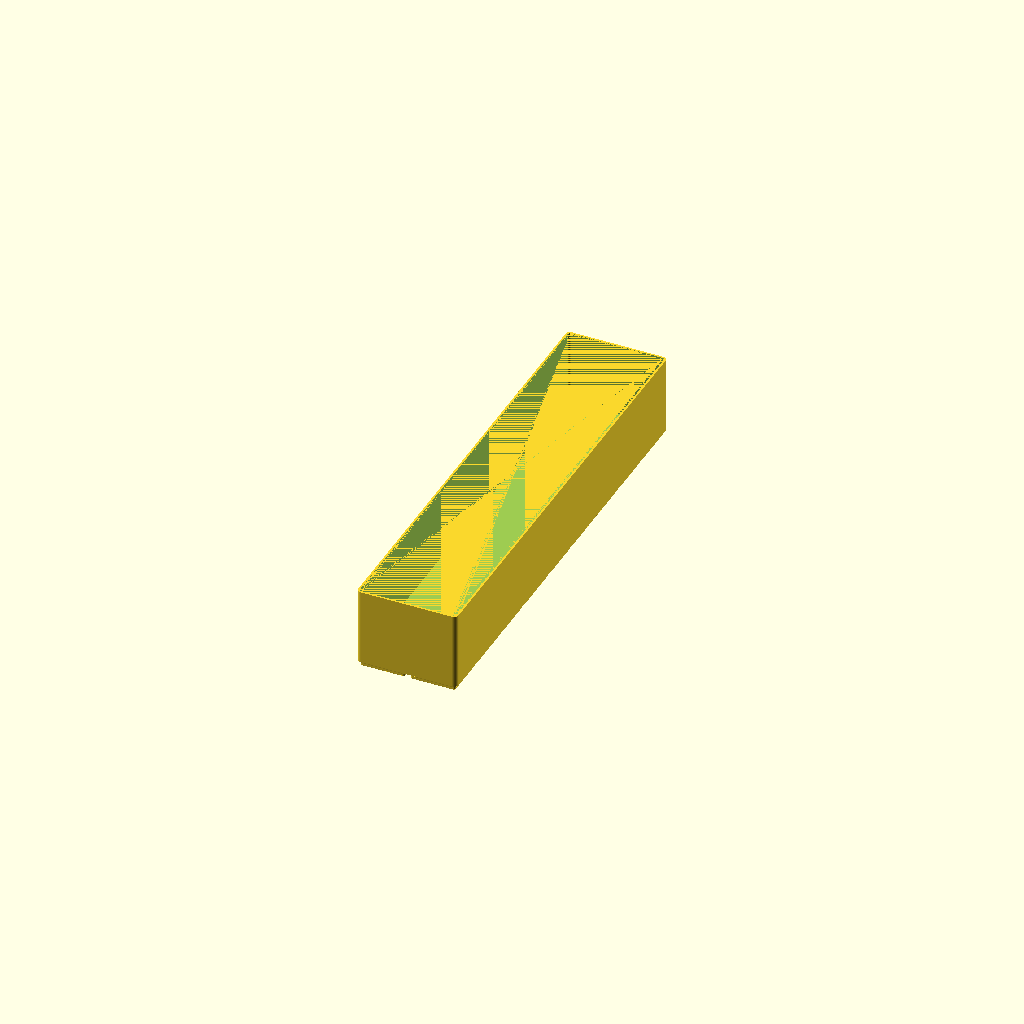
Cell 1: the model at its default parameters.
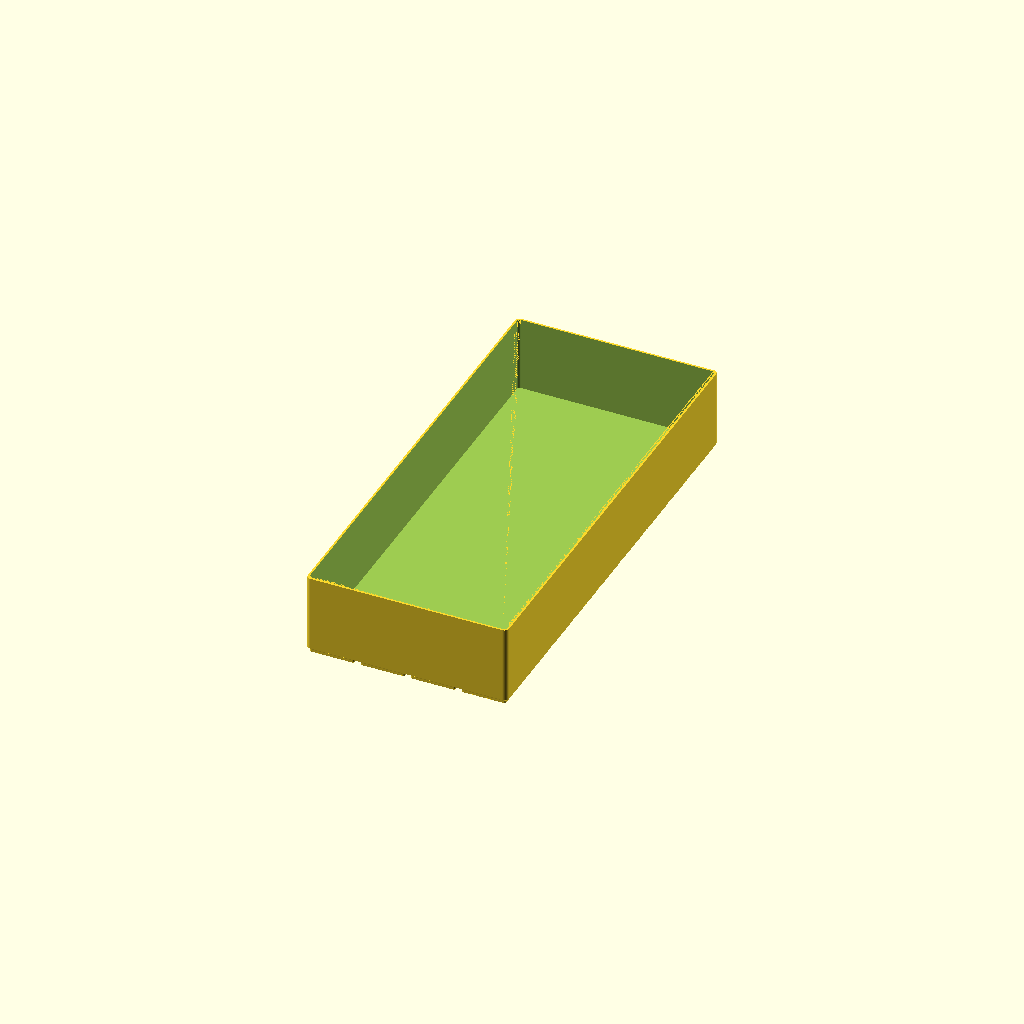
Cell 2: the same model with grid_x = 4.
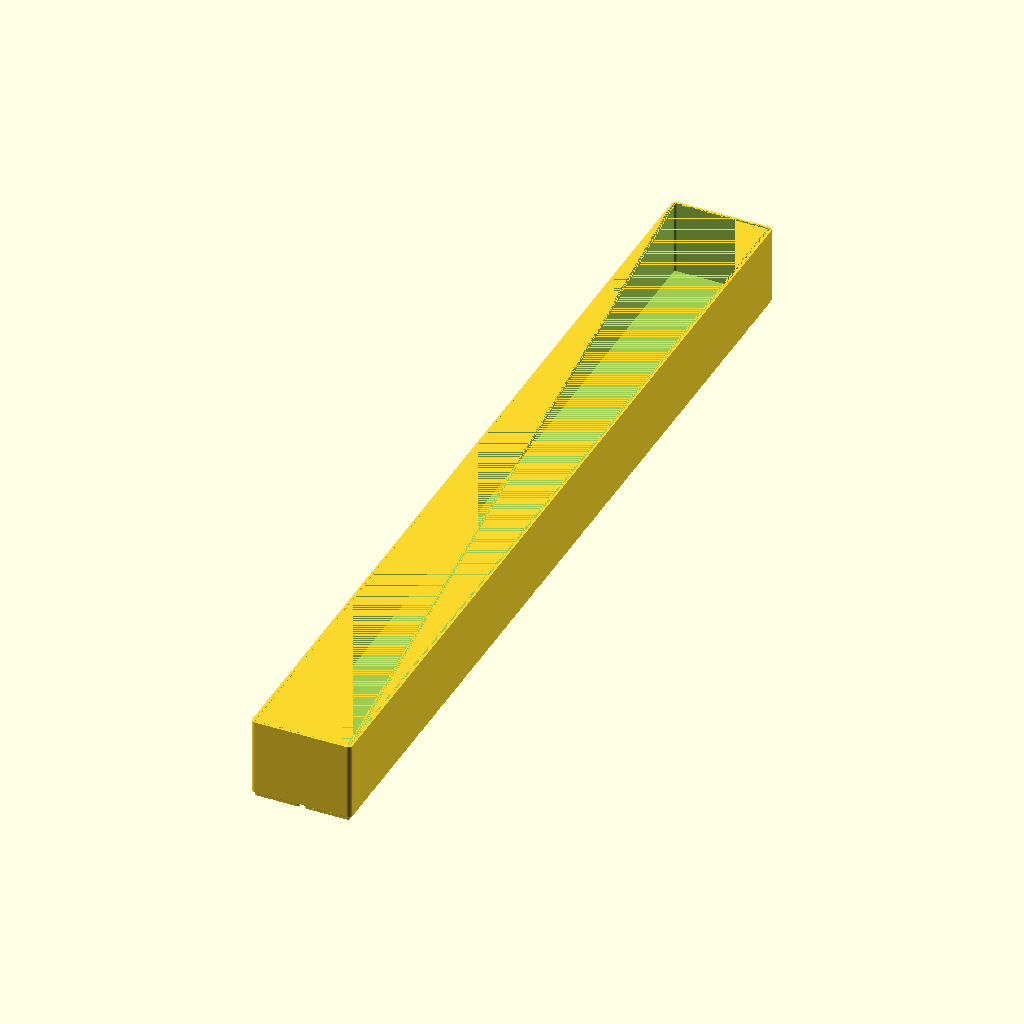
Cell 3: the same model with grid_y = 18.
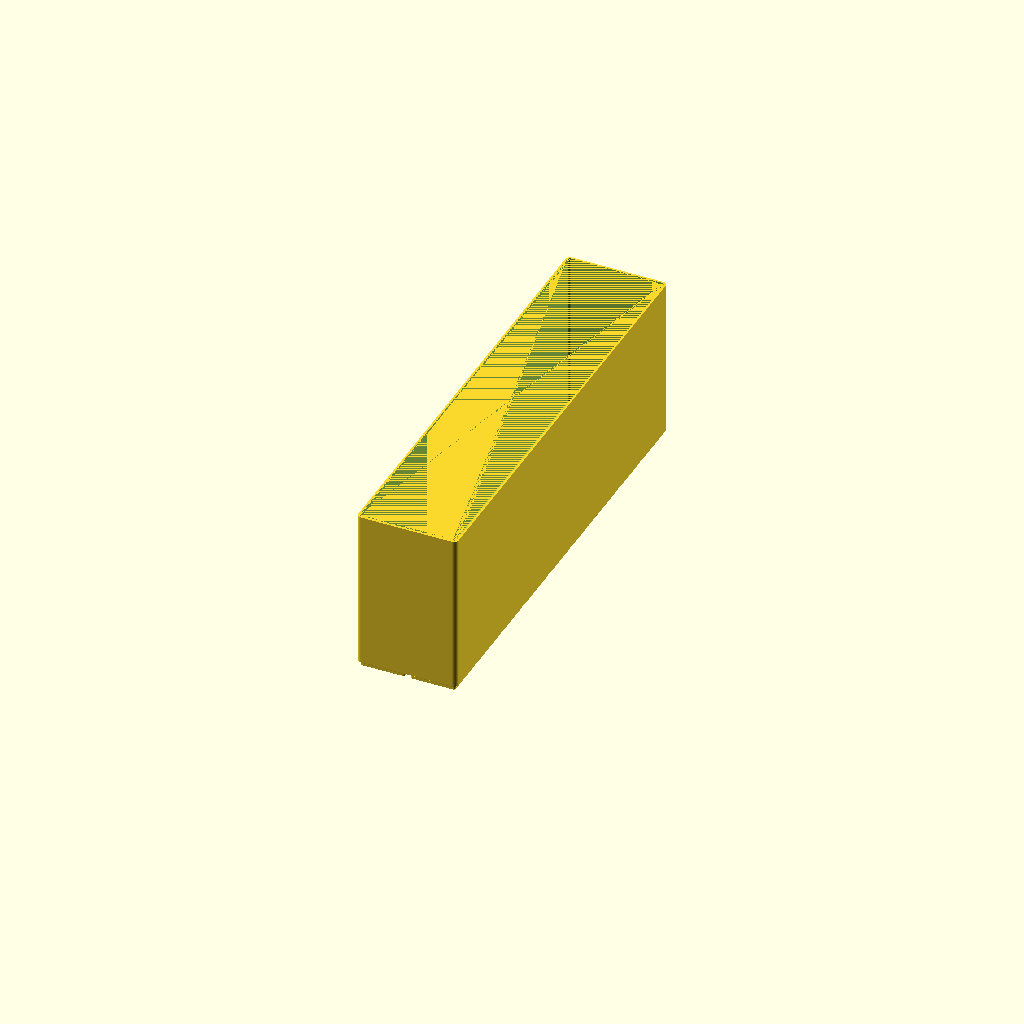
Cell 4 — height set to 138, the other parameters unchanged.
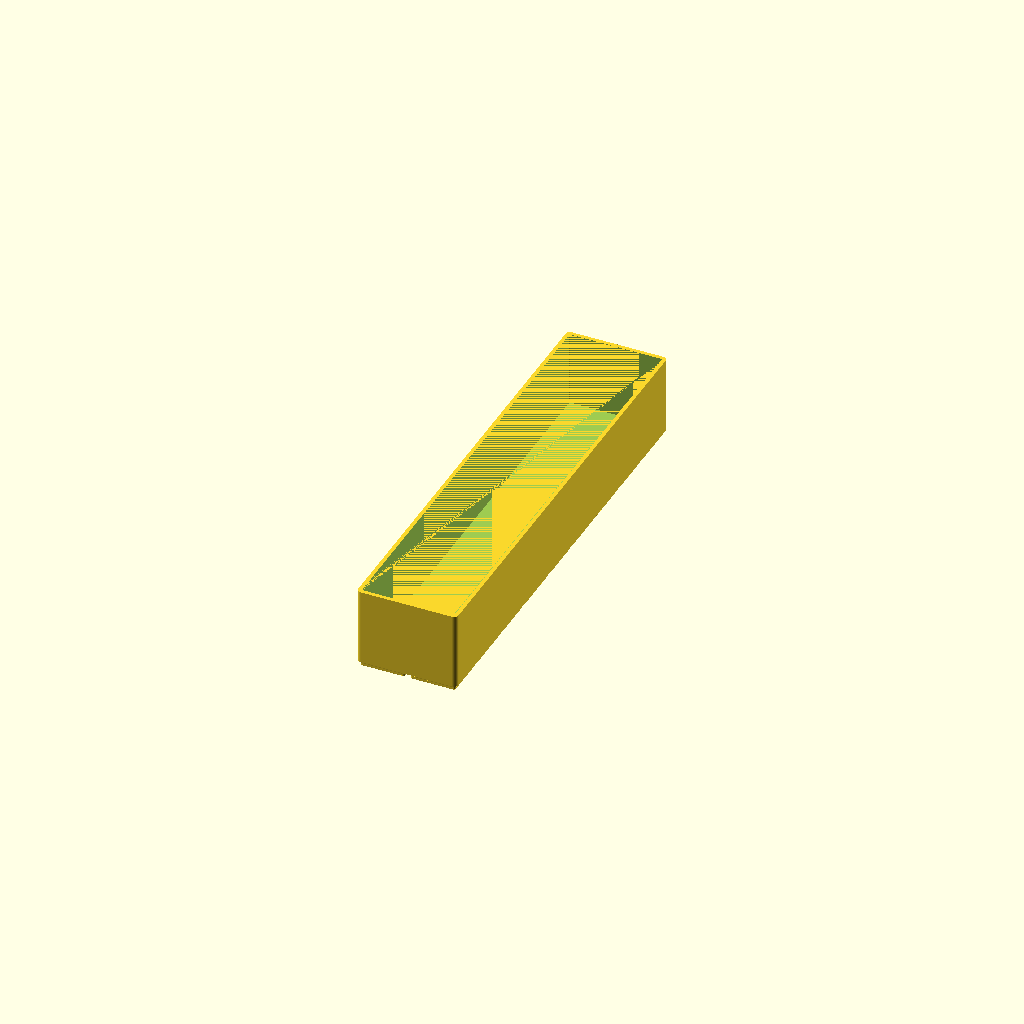
Cell 5: wall_t = 3.2 (everything else at default).
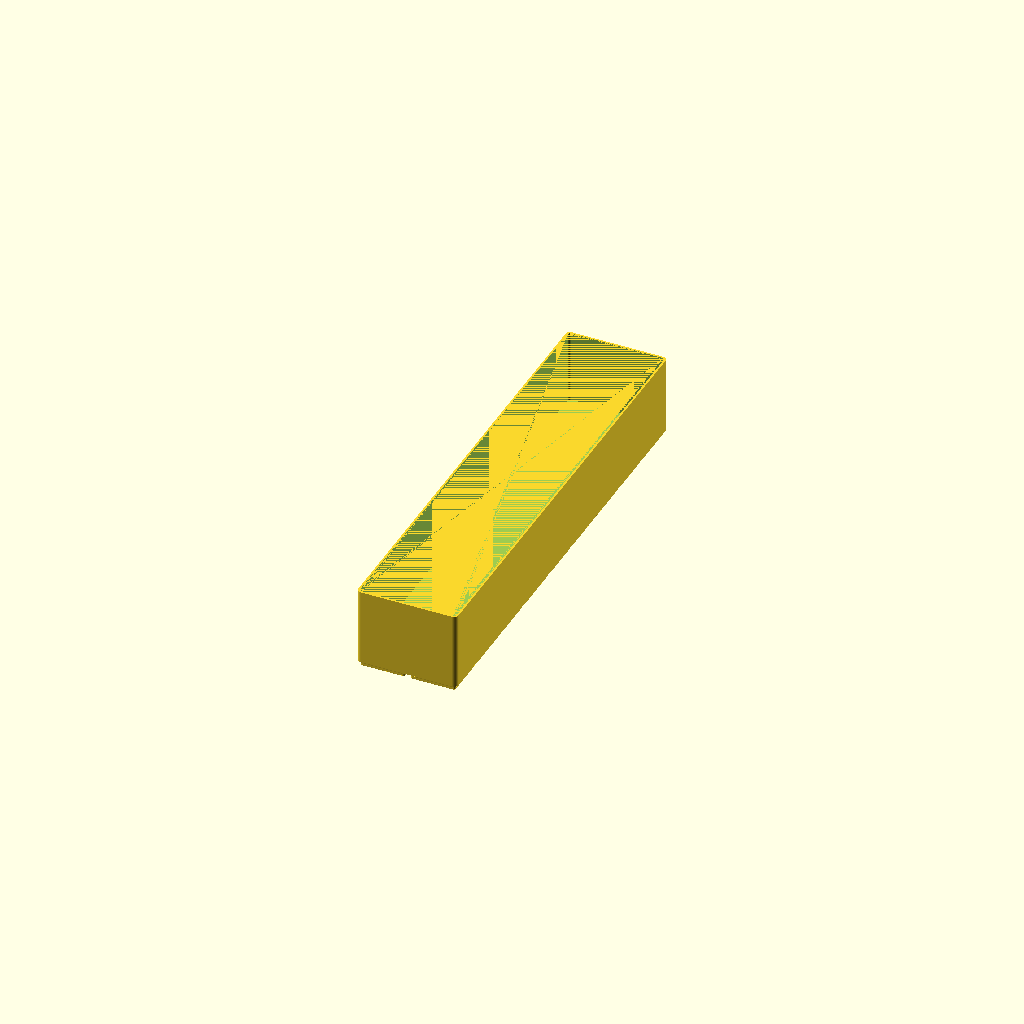
Cell 6 — floor_t set to 3.2, the other parameters unchanged.
All cells are drawn from one camera (rotation 55°, 0°, 25°, orthographic, colour scheme Cornfield), so only the parameter changes between them.
Source of the model, long-drawer-organiser/drawer_long_container_2x9.scad:
// Long Drawer Organiser — narrow full-depth slot of the long-implement drawer (2 x 9 cells)
// Render this file to generate drawer_long_container_2x9.stl
// 84 x 378 x 69mm nominal (83.5 x 377.5 actual). Serves both narrow
// slots (spatulas, whisks, spoons, tongs). The printable piece is
// drawer_long_container_2x10_half plus drawer_long_container_2x9_back; this file renders the whole container, and
// the customizer split_parts/part_index remain for other bed sizes.
// No rotate(): sources stay OpenSCAD Z-up; the viewer applies the Z-up -> Y-up conversion itself.

include <_drawer_long.scad>

grid_x  = 2;          // cells across (X)
grid_y  = 9;          // cells deep (Y)
height  = 69;         // overall height above the drawer floor (mm); the drawer is 69mm tall
wall_t  = 1.6;        // wall thickness (mm)
floor_t = 1.6;        // floor thickness above the base pads (mm)
split_parts = 1;      // pieces to split into along Y for the print bed
part_index  = 0;      // which piece this render returns

container_part(grid_x, grid_y, height, wall_t, floor_t,
               split_y = true, parts = split_parts, index = part_index);
Parameter table extracted from the source (name, type, default, range or options):
grid_x: number, default 2
grid_y: number, default 9
height: number, default 69
wall_t: number, default 1.6
floor_t: number, default 1.6
split_parts: number, default 1
part_index: number, default 0
